Photos from the image-classification dataset "temp" in the GitHub repository Bangkit-2023-DauRuang/DauRuang-ML-Model. Its 7 classes are: kabel, kaca, kaleng, kertas, minyak, organik, plastik.

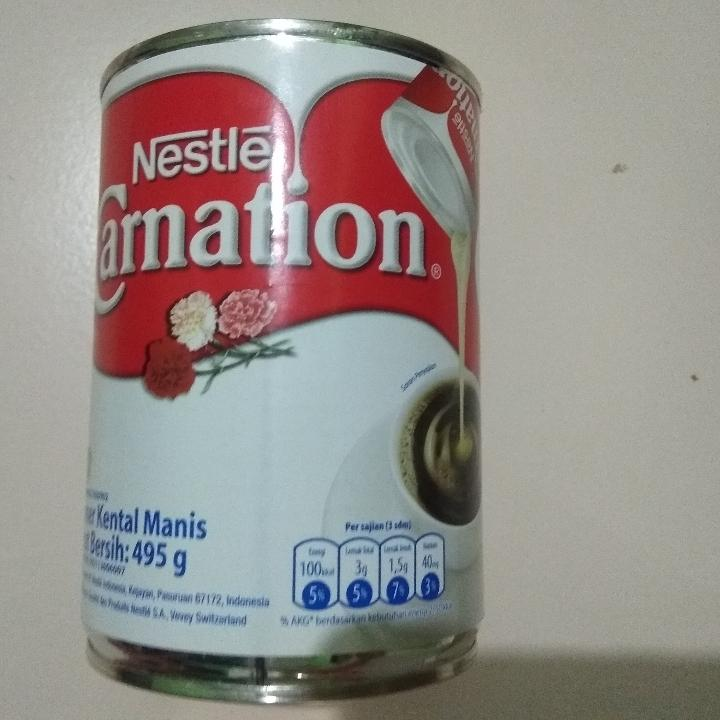
Label: kaleng

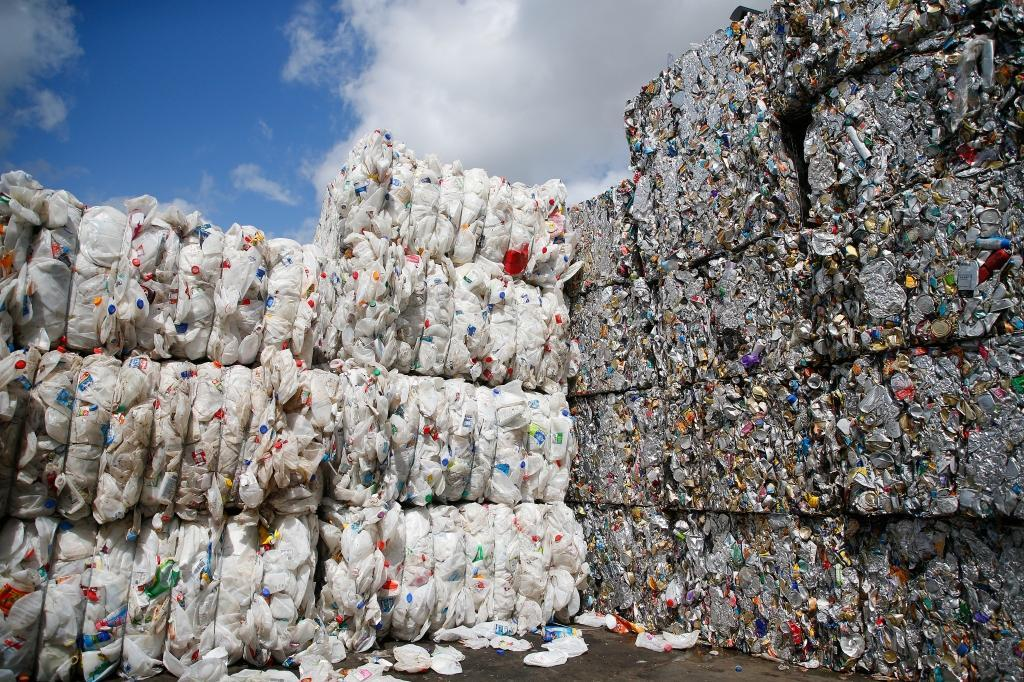
Label: plastik

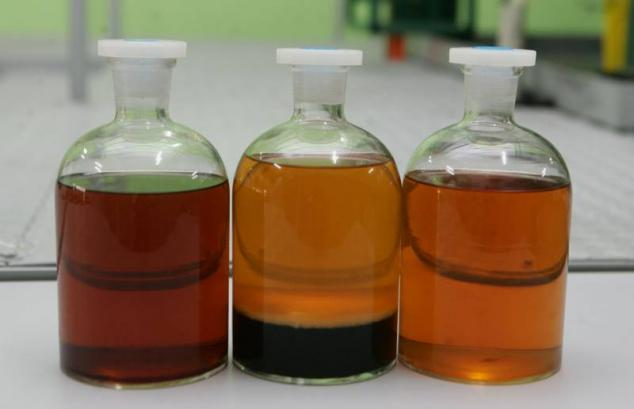
Label: minyak

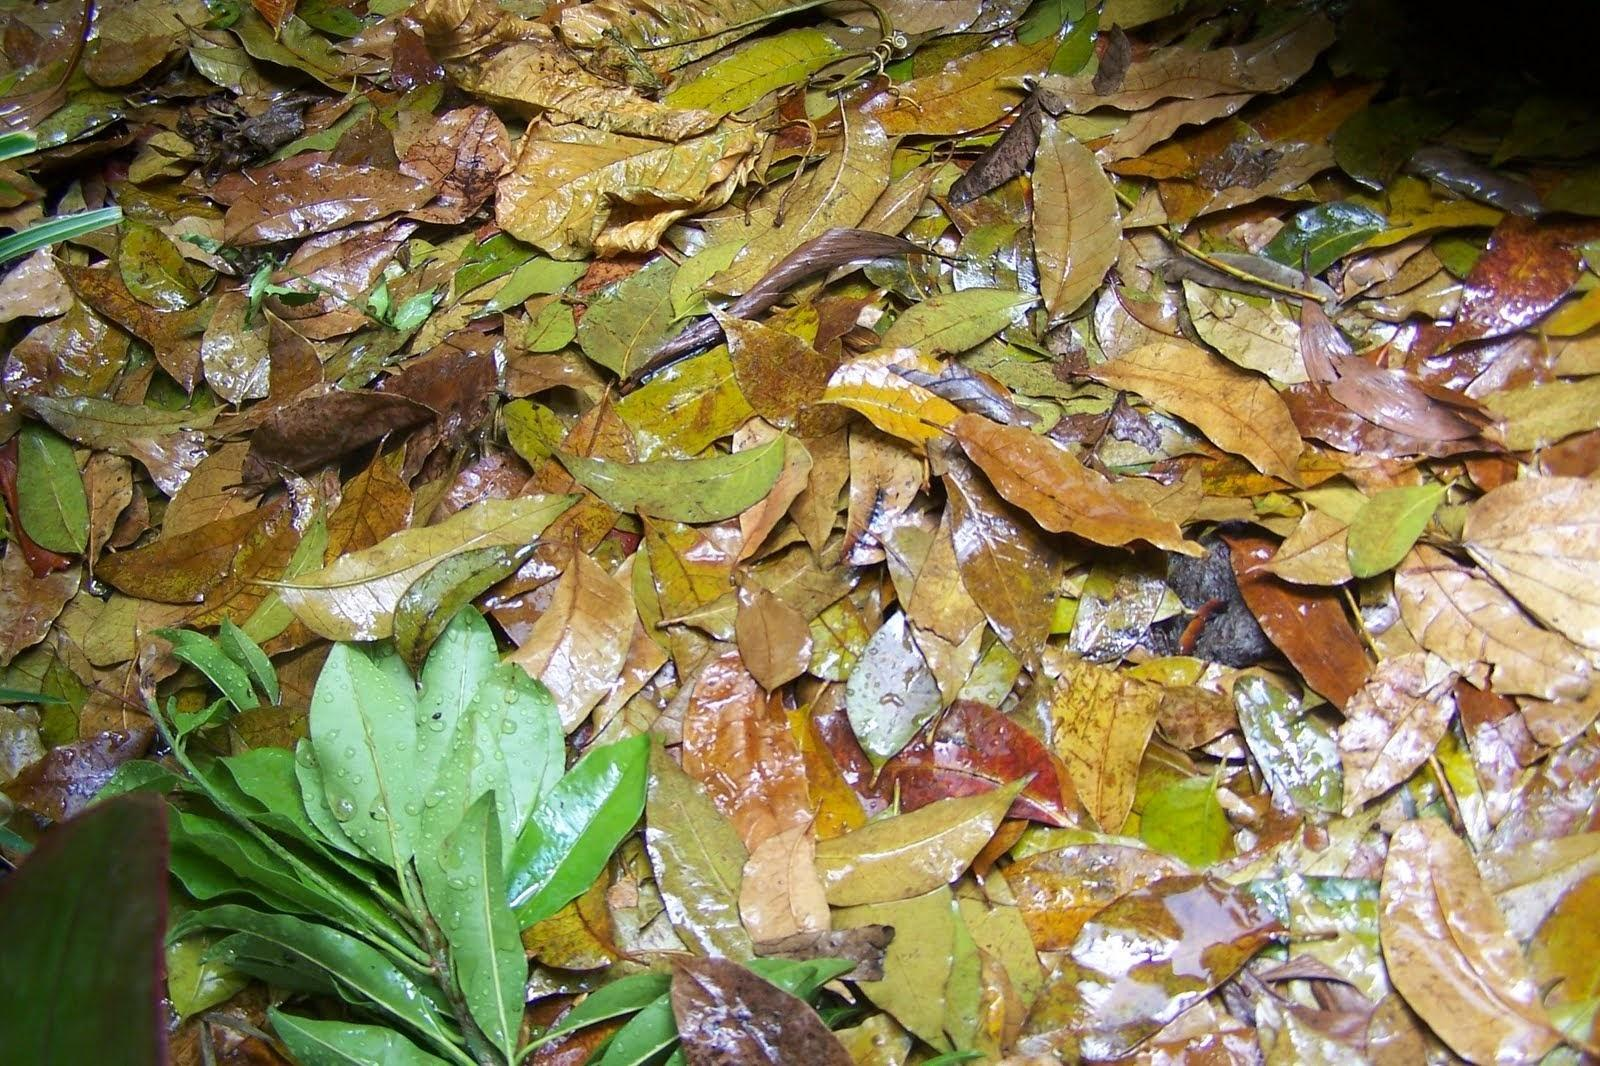
Label: organik

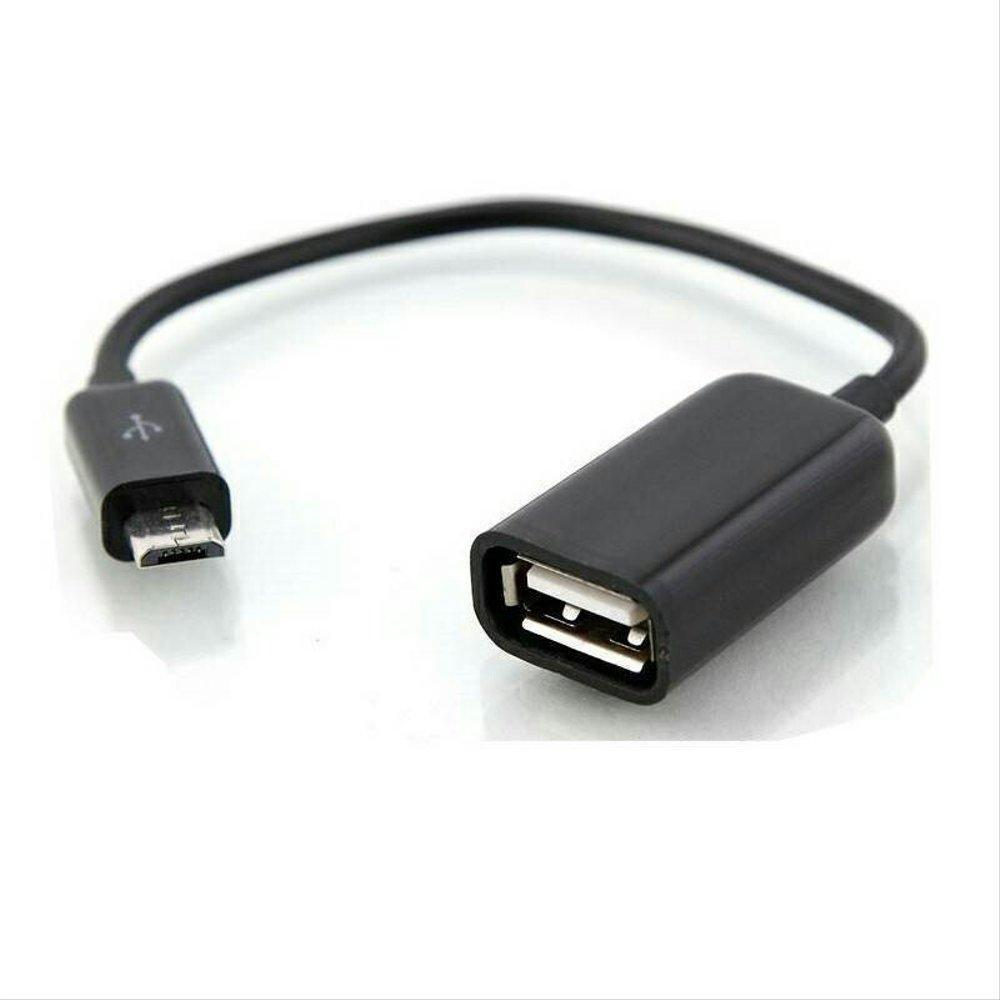
Label: kabel

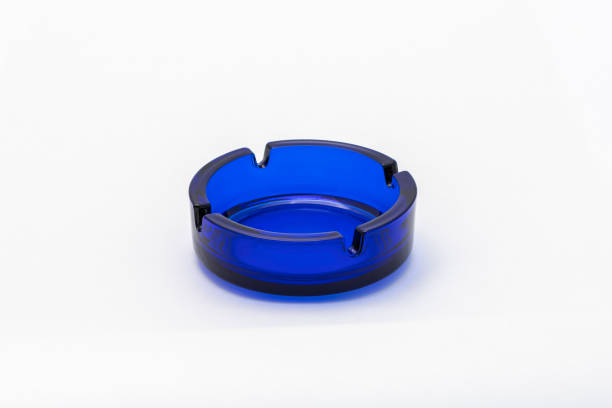
Label: kaca
